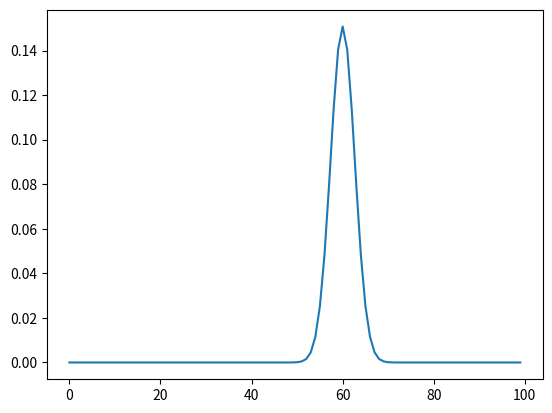

The script that saved this image:

import math
import matplotlib.pyplot as plot

mu = 60
sigmaSquared = 7
x = 8
pi = math.pi  # 3.141
# print(pi)
e = math.e  # 2.718
# print(e)


def evalGaussian(mu, sigmaSquared, x):

    a = (1 / math.sqrt(2 * pi * sigmaSquared))
    b = ((-1 / 2) * math.pow((x - mu), 2)) / sigmaSquared
    result = a * math.pow(e, b)

    # print("Start:", a)
    # print("Exponent part:", b)
    return result


# Test single
# print("\nResult:", evalGaussian(mu, sigmaSquared, x))

# Test range
testRanges = [x for x in range(100)]
results = []
resultsDict = {}

for i, x in enumerate(testRanges):
    result = evalGaussian(mu, sigmaSquared, x)
    results.append(result)
    resultsDict[result] = i
    # resultsDict.update({result: i})  #Alternate dict update method
    # print("\nResult:", x)

maxResults = max(results)
# print(resultsDict)

print(maxResults)
print(resultsDict[maxResults])
# print(results)

plot.plot(results)
plot.show()
